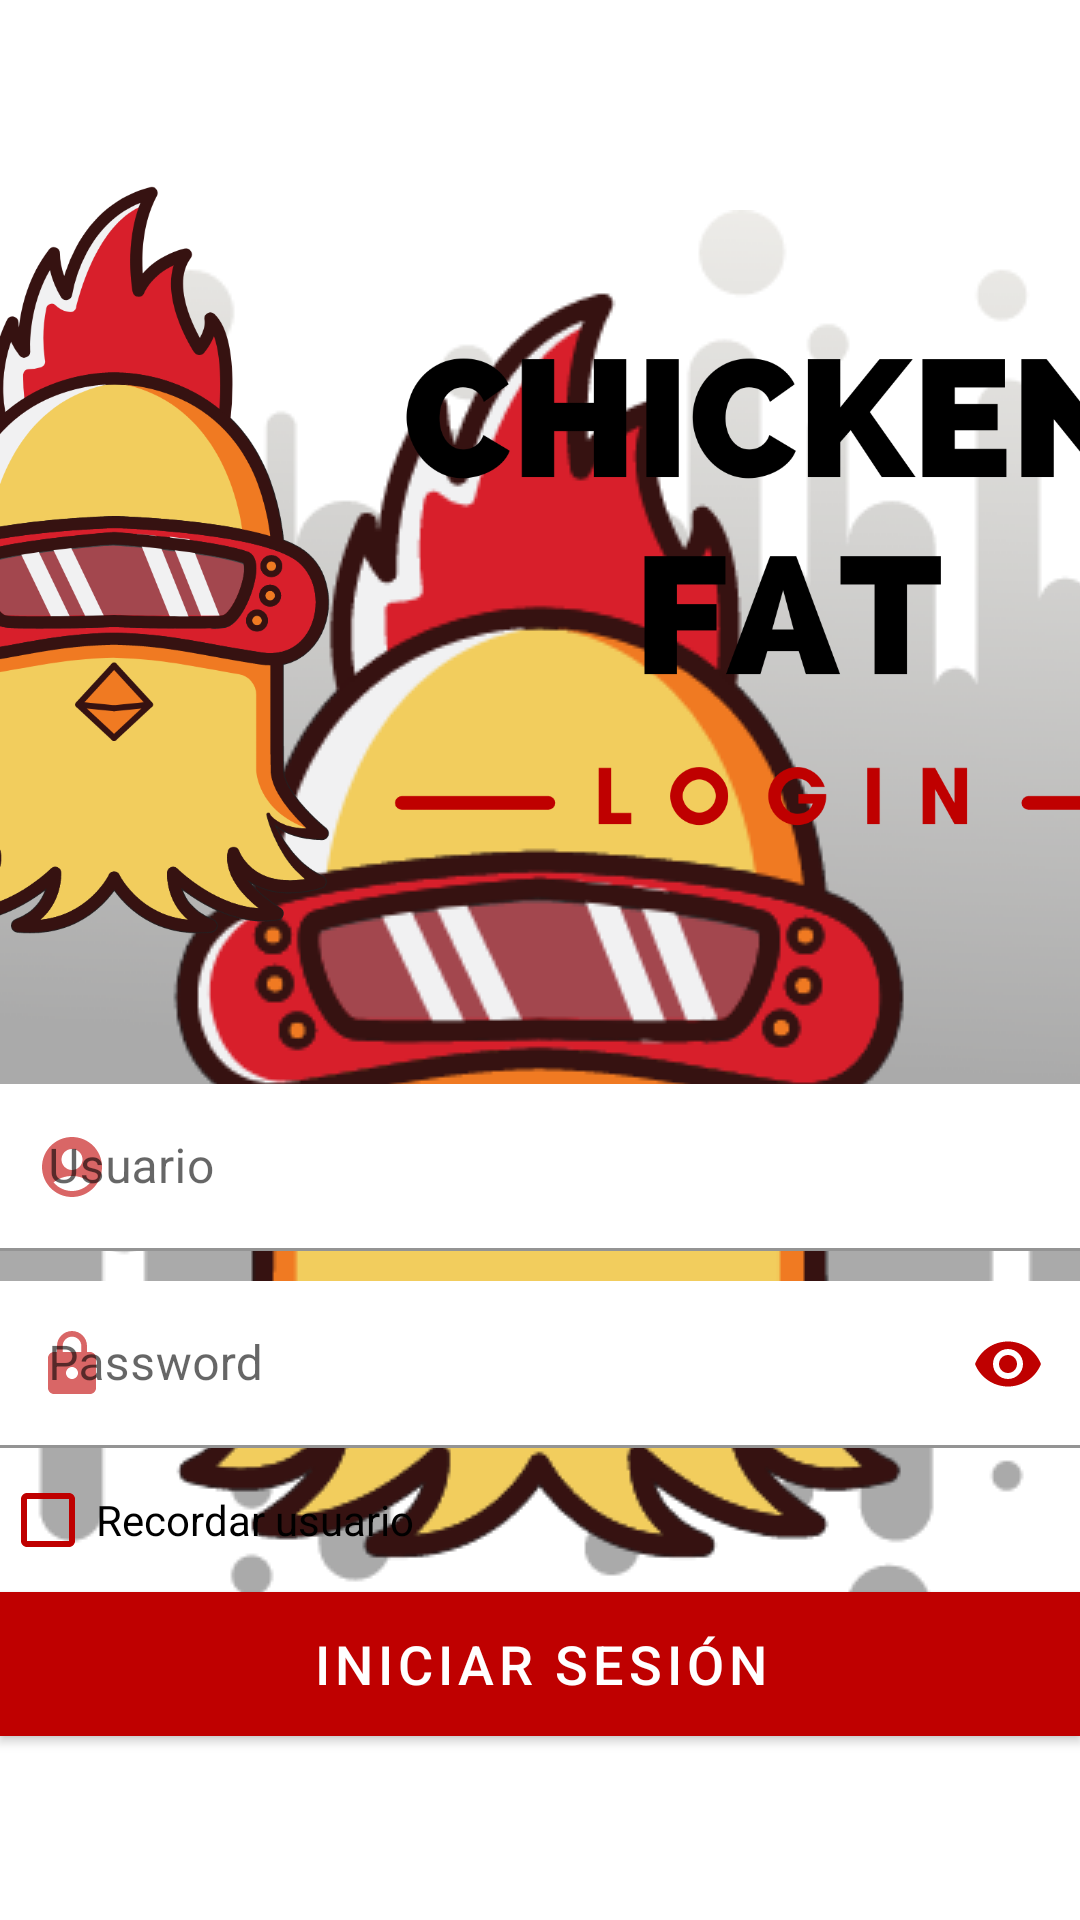

Write the Android layout XML for this screen, with the resource values it uses.
<!-- AndroidManifest.xml: activity theme SplashTheme -->
<!-- res/layout/activity_main.xml -->
<?xml version="1.0" encoding="utf-8"?>
<LinearLayout xmlns:android="http://schemas.android.com/apk/res/android"
    xmlns:app="http://schemas.android.com/apk/res-auto"
    xmlns:tools="http://schemas.android.com/tools"
    android:layout_width="match_parent"
    android:layout_height="match_parent"
    tools:context=".activities.MainActivity"
    android:layout_marginLeft="55sp"
    android:layout_marginRight="55sp"
    android:gravity="center"
    android:orientation="vertical">

    <ImageView
        android:id="@+id/imageView"
        android:layout_width="500dp"
        android:layout_height="250dp"
        android:layout_marginBottom="30dp"
        app:srcCompat="@drawable/cf_loguin"
        tools:ignore="ContentDescription" />

    <com.google.android.material.textfield.TextInputLayout
        android:layout_width="match_parent"
        android:layout_height="wrap_content"
        android:layout_marginTop="20dp"
        app:startIconDrawable="@drawable/ic_user"
        app:startIconTint="@color/red_p"
        app:hintTextColor="@color/black"
        >
        <com.google.android.material.textfield.TextInputEditText
            android:id="@+id/edtUsuario"
            android:layout_width="match_parent"
            android:layout_height="wrap_content"
            android:autofillHints="username"
            android:background="@color/white"
            android:hint="@string/usuario"
            android:inputType="textPersonName"
            />
    </com.google.android.material.textfield.TextInputLayout>

    <com.google.android.material.textfield.TextInputLayout
        android:layout_width="match_parent"
        android:layout_height="wrap_content"
        app:passwordToggleEnabled="true"
        app:passwordToggleTint="@color/red_p"
        app:startIconDrawable="@drawable/ic_pass"
        app:startIconTint="@color/red_p"
        app:hintTextColor="@color/black"
        >
        <com.google.android.material.textfield.TextInputEditText
            android:id="@+id/edtPassword"
            android:layout_width="match_parent"
            android:layout_height="wrap_content"
            android:background="@color/white"
            android:layout_marginTop="10dp"
            android:hint="@string/password"
            android:inputType="textPassword"
            android:autofillHints="password"/>
    </com.google.android.material.textfield.TextInputLayout>

            <CheckBox
                android:id="@+id/cbRecordarUsuario"
                android:layout_width="match_parent"
                android:layout_height="wrap_content"
                android:text="@string/recordar_usuario"
                android:buttonTint="@color/red_p"/>

            <Button
                android:id="@+id/btnLogin"
                android:layout_width="match_parent"
                android:layout_height="wrap_content"
                android:background="#1976d2"
                android:text="@string/iniciar_sesion"
                android:textSize="18sp" />
</LinearLayout>
<!-- resources referenced by this layout -->
<resources>
  <color name="black">#FF000000</color>
  <color name="red_p">#BF0000</color>
  <color name="white">#FFFFFFFF</color>
  <!-- drawable cf_loguin: png bitmap (drawable, 137241 bytes) -->
  <!-- drawable ic_pass (drawable-v24) -->
  <vector xmlns:android="http://schemas.android.com/apk/res/android"
      android:width="24dp"
      android:height="24dp"
      android:viewportWidth="24"
      android:viewportHeight="24"
      android:tint="@color/red_p"
      android:alpha="0.6">
    <path
        android:fillColor="@android:color/white"
        android:pathData="M18,8h-1L17,6c0,-2.76 -2.24,-5 -5,-5S7,3.24 7,6v2L6,8c-1.1,0 -2,0.9 -2,2v10c0,1.1 0.9,2 2,2h12c1.1,0 2,-0.9 2,-2L20,10c0,-1.1 -0.9,-2 -2,-2zM12,17c-1.1,0 -2,-0.9 -2,-2s0.9,-2 2,-2 2,0.9 2,2 -0.9,2 -2,2zM15.1,8L8.9,8L8.9,6c0,-1.71 1.39,-3.1 3.1,-3.1 1.71,0 3.1,1.39 3.1,3.1v2z"/>
  </vector>
  <!-- drawable ic_user (drawable-v24) -->
  <vector xmlns:android="http://schemas.android.com/apk/res/android"
      android:width="24dp"
      android:height="24dp"
      android:viewportWidth="24"
      android:viewportHeight="24"
      android:tint="@color/red_p"
      android:alpha="0.6">
    <path
        android:fillColor="@android:color/white"
        android:pathData="M12,2C6.48,2 2,6.48 2,12s4.48,10 10,10s10,-4.48 10,-10S17.52,2 12,2zM12,6c1.93,0 3.5,1.57 3.5,3.5S13.93,13 12,13s-3.5,-1.57 -3.5,-3.5S10.07,6 12,6zM12,20c-2.03,0 -4.43,-0.82 -6.14,-2.88C7.55,15.8 9.68,15 12,15s4.45,0.8 6.14,2.12C16.43,19.18 14.03,20 12,20z"/>
  </vector>
  <string name="iniciar_sesion">Iniciar Sesión</string>
  <string name="password">Password</string>
  <string name="recordar_usuario">Recordar usuario</string>
  <string name="usuario">Usuario</string>
  <style name="SplashTheme" parent="Theme.ChickenFatMovil">
          <item name="android:windowBackground">@drawable/splashscreen</item>
      </style>
  <style name="Theme.ChickenFatMovil" parent="Theme.MaterialComponents.DayNight">
          
          <item name="colorPrimary">@color/red_p</item>
          <item name="colorPrimaryVariant">@color/red_s</item>
          <item name="colorOnPrimary">@color/white</item>
          
          <item name="colorSecondary">@color/teal_200</item>
          <item name="colorSecondaryVariant">@color/teal_700</item>
          <item name="colorOnSecondary">@color/black</item>
          
          <item name="android:statusBarColor" tools:targetApi="l">?attr/colorPrimaryVariant</item>
          
      </style>
  <!-- drawable splashscreen (drawable) -->
  <?xml version="1.0" encoding="utf-8"?>
  <layer-list xmlns:android="http://schemas.android.com/apk/res/android">
      <item android:drawable="@color/design_default_color_background"/>
      <item>
          <bitmap android:src="@drawable/cf_logo_sinletras"
              android:gravity="center"
              />
      </item>
  </layer-list>
  <color name="red_s">#7D0000</color>
  <color name="teal_200">#FF03DAC5</color>
  <color name="teal_700">#FF018786</color>
  <!-- drawable cf_logo_sinletras: png bitmap (drawable-v24, 58551 bytes) -->
</resources>
